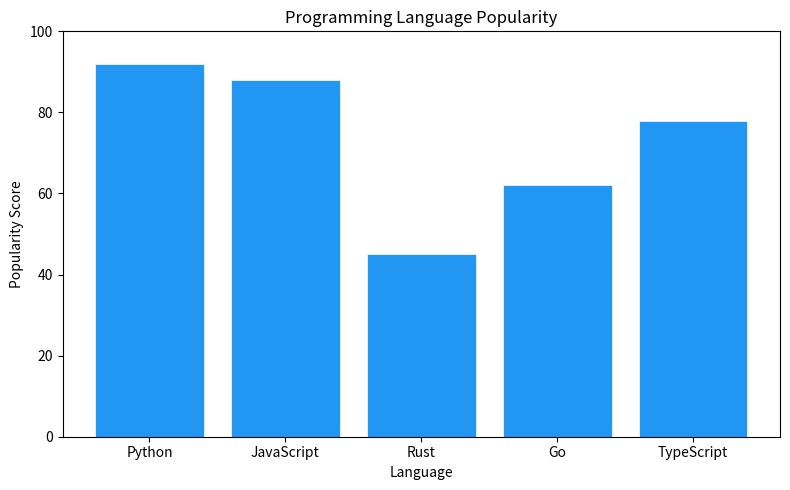

The matplotlib source for this figure:
"""matplotlib version: 16 lines for a styled bar chart."""

import matplotlib.pyplot as plt

languages = ["Python", "JavaScript", "Rust", "Go", "TypeScript"]
popularity = [92, 88, 45, 62, 78]

plt.figure(figsize=(8, 5))
plt.bar(languages, popularity, color="#2196F3", edgecolor="white", linewidth=0.5)
plt.title("Programming Language Popularity")
plt.xlabel("Language")
plt.ylabel("Popularity Score")
plt.ylim(0, 100)
plt.tight_layout()
plt.savefig("languages.png", dpi=300)
plt.show()
